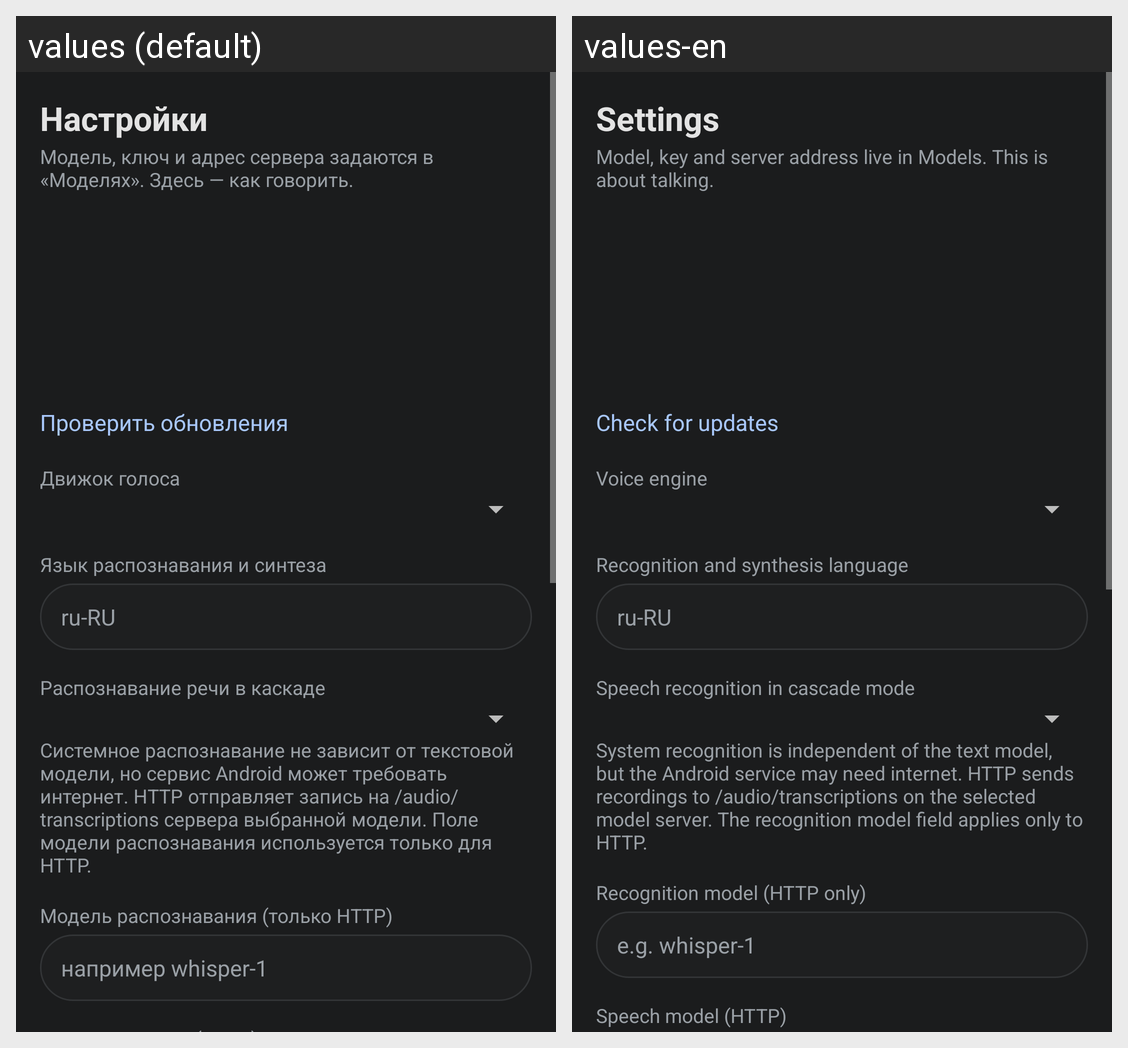

Here is an Android app screen in its default locale and in the app's own translations. Write out the translated-string differences for the strings that appear on this screen.
Android screen res/layout/activity_settings.xml rendered under 2 locales, left to right: values (default), values-en. Device: Nexus 5 (rendered at 1080×1920; each locale shown at half size, 540×960, under a caption strip naming it); theme AppTheme.
Strings drawn on this screen, with the default value and each locale's value (text and hints the layout hard-codes, and strings that could not be matched under every locale, appear in the picture but are not listed):

settings_title
  values: Настройки
  values-en: Settings

settings_hint
  values: Модель, ключ и адрес сервера задаются в «Моделях». Здесь — как говорить.
  values-en: Model, key and server address live in Models. This is about talking.

check_updates
  values: Проверить обновления
  values-en: Check for updates

settings_engine
  values: Движок голоса
  values-en: Voice engine

settings_language
  values: Язык распознавания и синтеза
  values-en: Recognition and synthesis language

settings_language_hint
  values: ru-RU
  values-en: ru-RU

settings_stt_engine
  values: Распознавание речи в каскаде
  values-en: Speech recognition in cascade mode

settings_stt_engine_hint
  values: Системное распознавание не зависит от текстовой модели, но сервис Android может требовать интернет. HTTP отправляет запись на /audio/transcriptions сервера выбранной модели. Поле модели распознавания используется только для HTTP.
  values-en: System recognition is independent of the text model, but the Android service may need internet. HTTP sends recordings to /audio/transcriptions on the selected model server. The recognition model field applies only to HTTP.

settings_stt
  values: Модель распознавания (только HTTP)
  values-en: Recognition model (HTTP only)

settings_stt_hint
  values: например whisper-1
  values-en: e.g. whisper-1
